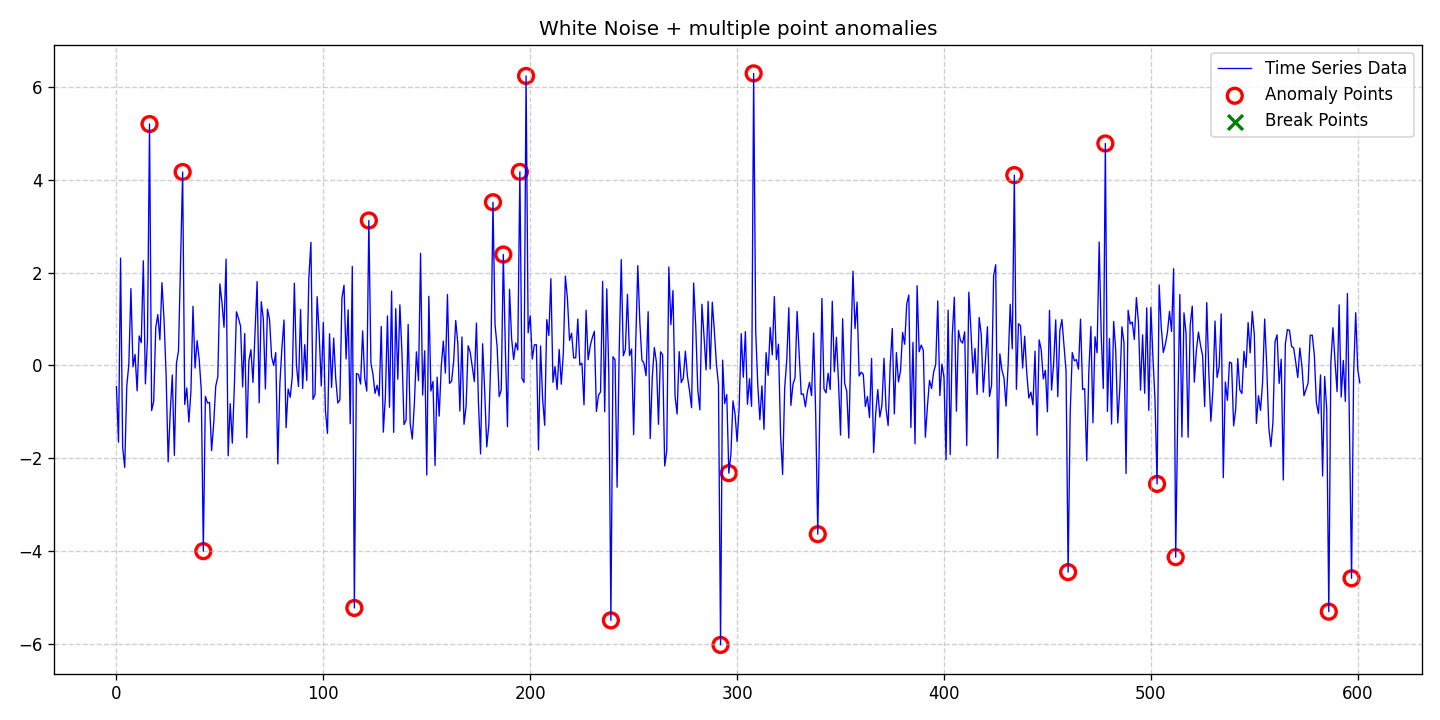

The file beside this chart, header and first rows:
date, data, stationary, det_lin_up, det_lin_down, det_quad, det_cubic, det_exp, det_damped, stoc_trend, volatility, single_seas, multiple_seas, point_anom_single, point_anom_multi, collect_anom, context_anom, mean_shift, var_shift, trend_shift, point_anom_count, point_anom_location, point_anom_point, collect_anom_count
2020-01-01, -0.4553, 0, 0, 0, 0, 0, 0, 0, 0, 0, 0, 0, 0, 1, 0, 0, 0, 0, 0, 21, [16, 32, 42, 115, 122, 182, 187, 195, 19…, [16, 32, 42, 115, 122, 182, 187, 195, 19…, 0
2020-01-02, -1.653, 0, 0, 0, 0, 0, 0, 0, 0, 0, 0, 0, 0, 1, 0, 0, 0, 0, 0, 21, [16, 32, 42, 115, 122, 182, 187, 195, 19…, [16, 32, 42, 115, 122, 182, 187, 195, 19…, 0
2020-01-03, 2.311, 0, 0, 0, 0, 0, 0, 0, 0, 0, 0, 0, 0, 1, 0, 0, 0, 0, 0, 21, [16, 32, 42, 115, 122, 182, 187, 195, 19…, [16, 32, 42, 115, 122, 182, 187, 195, 19…, 0
2020-01-04, -1.761, 0, 0, 0, 0, 0, 0, 0, 0, 0, 0, 0, 0, 1, 0, 0, 0, 0, 0, 21, [16, 32, 42, 115, 122, 182, 187, 195, 19…, [16, 32, 42, 115, 122, 182, 187, 195, 19…, 0
2020-01-05, -2.197, 0, 0, 0, 0, 0, 0, 0, 0, 0, 0, 0, 0, 1, 0, 0, 0, 0, 0, 21, [16, 32, 42, 115, 122, 182, 187, 195, 19…, [16, 32, 42, 115, 122, 182, 187, 195, 19…, 0
2020-01-06, -0.4447, 0, 0, 0, 0, 0, 0, 0, 0, 0, 0, 0, 0, 1, 0, 0, 0, 0, 0, 21, [16, 32, 42, 115, 122, 182, 187, 195, 19…, [16, 32, 42, 115, 122, 182, 187, 195, 19…, 0
2020-01-07, 0.02809, 0, 0, 0, 0, 0, 0, 0, 0, 0, 0, 0, 0, 1, 0, 0, 0, 0, 0, 21, [16, 32, 42, 115, 122, 182, 187, 195, 19…, [16, 32, 42, 115, 122, 182, 187, 195, 19…, 0
2020-01-08, 1.656, 0, 0, 0, 0, 0, 0, 0, 0, 0, 0, 0, 0, 1, 0, 0, 0, 0, 0, 21, [16, 32, 42, 115, 122, 182, 187, 195, 19…, [16, 32, 42, 115, 122, 182, 187, 195, 19…, 0
2020-01-09, -0.02967, 0, 0, 0, 0, 0, 0, 0, 0, 0, 0, 0, 0, 1, 0, 0, 0, 0, 0, 21, [16, 32, 42, 115, 122, 182, 187, 195, 19…, [16, 32, 42, 115, 122, 182, 187, 195, 19…, 0
2020-01-10, 0.2361, 0, 0, 0, 0, 0, 0, 0, 0, 0, 0, 0, 0, 1, 0, 0, 0, 0, 0, 21, [16, 32, 42, 115, 122, 182, 187, 195, 19…, [16, 32, 42, 115, 122, 182, 187, 195, 19…, 0
2020-01-11, -0.5466, 0, 0, 0, 0, 0, 0, 0, 0, 0, 0, 0, 0, 1, 0, 0, 0, 0, 0, 21, [16, 32, 42, 115, 122, 182, 187, 195, 19…, [16, 32, 42, 115, 122, 182, 187, 195, 19…, 0
2020-01-12, 0.634, 0, 0, 0, 0, 0, 0, 0, 0, 0, 0, 0, 0, 1, 0, 0, 0, 0, 0, 21, [16, 32, 42, 115, 122, 182, 187, 195, 19…, [16, 32, 42, 115, 122, 182, 187, 195, 19…, 0
2020-01-13, 0.4893, 0, 0, 0, 0, 0, 0, 0, 0, 0, 0, 0, 0, 1, 0, 0, 0, 0, 0, 21, [16, 32, 42, 115, 122, 182, 187, 195, 19…, [16, 32, 42, 115, 122, 182, 187, 195, 19…, 0
2020-01-14, 2.252, 0, 0, 0, 0, 0, 0, 0, 0, 0, 0, 0, 0, 1, 0, 0, 0, 0, 0, 21, [16, 32, 42, 115, 122, 182, 187, 195, 19…, [16, 32, 42, 115, 122, 182, 187, 195, 19…, 0
2020-01-15, -0.3985, 0, 0, 0, 0, 0, 0, 0, 0, 0, 0, 0, 0, 1, 0, 0, 0, 0, 0, 21, [16, 32, 42, 115, 122, 182, 187, 195, 19…, [16, 32, 42, 115, 122, 182, 187, 195, 19…, 0
2020-01-16, 0.5665, 0, 0, 0, 0, 0, 0, 0, 0, 0, 0, 0, 0, 1, 0, 0, 0, 0, 0, 21, [16, 32, 42, 115, 122, 182, 187, 195, 19…, [16, 32, 42, 115, 122, 182, 187, 195, 19…, 0
2020-01-17, 5.197, 0, 0, 0, 0, 0, 0, 0, 0, 0, 0, 0, 0, 1, 0, 0, 0, 0, 0, 21, [16, 32, 42, 115, 122, 182, 187, 195, 19…, [16, 32, 42, 115, 122, 182, 187, 195, 19…, 0
2020-01-18, -0.9719, 0, 0, 0, 0, 0, 0, 0, 0, 0, 0, 0, 0, 1, 0, 0, 0, 0, 0, 21, [16, 32, 42, 115, 122, 182, 187, 195, 19…, [16, 32, 42, 115, 122, 182, 187, 195, 19…, 0
2020-01-19, -0.7778, 0, 0, 0, 0, 0, 0, 0, 0, 0, 0, 0, 0, 1, 0, 0, 0, 0, 0, 21, [16, 32, 42, 115, 122, 182, 187, 195, 19…, [16, 32, 42, 115, 122, 182, 187, 195, 19…, 0
2020-01-20, 0.8112, 0, 0, 0, 0, 0, 0, 0, 0, 0, 0, 0, 0, 1, 0, 0, 0, 0, 0, 21, [16, 32, 42, 115, 122, 182, 187, 195, 19…, [16, 32, 42, 115, 122, 182, 187, 195, 19…, 0
2020-01-21, 1.094, 0, 0, 0, 0, 0, 0, 0, 0, 0, 0, 0, 0, 1, 0, 0, 0, 0, 0, 21, [16, 32, 42, 115, 122, 182, 187, 195, 19…, [16, 32, 42, 115, 122, 182, 187, 195, 19…, 0
2020-01-22, 0.5509, 0, 0, 0, 0, 0, 0, 0, 0, 0, 0, 0, 0, 1, 0, 0, 0, 0, 0, 21, [16, 32, 42, 115, 122, 182, 187, 195, 19…, [16, 32, 42, 115, 122, 182, 187, 195, 19…, 0
2020-01-23, 1.781, 0, 0, 0, 0, 0, 0, 0, 0, 0, 0, 0, 0, 1, 0, 0, 0, 0, 0, 21, [16, 32, 42, 115, 122, 182, 187, 195, 19…, [16, 32, 42, 115, 122, 182, 187, 195, 19…, 0
2020-01-24, 0.9985, 0, 0, 0, 0, 0, 0, 0, 0, 0, 0, 0, 0, 1, 0, 0, 0, 0, 0, 21, [16, 32, 42, 115, 122, 182, 187, 195, 19…, [16, 32, 42, 115, 122, 182, 187, 195, 19…, 0
2020-01-25, -0.1911, 0, 0, 0, 0, 0, 0, 0, 0, 0, 0, 0, 0, 1, 0, 0, 0, 0, 0, 21, [16, 32, 42, 115, 122, 182, 187, 195, 19…, [16, 32, 42, 115, 122, 182, 187, 195, 19…, 0
2020-01-26, -2.076, 0, 0, 0, 0, 0, 0, 0, 0, 0, 0, 0, 0, 1, 0, 0, 0, 0, 0, 21, [16, 32, 42, 115, 122, 182, 187, 195, 19…, [16, 32, 42, 115, 122, 182, 187, 195, 19…, 0
2020-01-27, -1.013, 0, 0, 0, 0, 0, 0, 0, 0, 0, 0, 0, 0, 1, 0, 0, 0, 0, 0, 21, [16, 32, 42, 115, 122, 182, 187, 195, 19…, [16, 32, 42, 115, 122, 182, 187, 195, 19…, 0
2020-01-28, -0.2073, 0, 0, 0, 0, 0, 0, 0, 0, 0, 0, 0, 0, 1, 0, 0, 0, 0, 0, 21, [16, 32, 42, 115, 122, 182, 187, 195, 19…, [16, 32, 42, 115, 122, 182, 187, 195, 19…, 0
2020-01-29, -1.936, 0, 0, 0, 0, 0, 0, 0, 0, 0, 0, 0, 0, 1, 0, 0, 0, 0, 0, 21, [16, 32, 42, 115, 122, 182, 187, 195, 19…, [16, 32, 42, 115, 122, 182, 187, 195, 19…, 0
2020-01-30, 0.03938, 0, 0, 0, 0, 0, 0, 0, 0, 0, 0, 0, 0, 1, 0, 0, 0, 0, 0, 21, [16, 32, 42, 115, 122, 182, 187, 195, 19…, [16, 32, 42, 115, 122, 182, 187, 195, 19…, 0
2020-01-31, 0.3156, 0, 0, 0, 0, 0, 0, 0, 0, 0, 0, 0, 0, 1, 0, 0, 0, 0, 0, 21, [16, 32, 42, 115, 122, 182, 187, 195, 19…, [16, 32, 42, 115, 122, 182, 187, 195, 19…, 0
2020-02-01, 2.277, 0, 0, 0, 0, 0, 0, 0, 0, 0, 0, 0, 0, 1, 0, 0, 0, 0, 0, 21, [16, 32, 42, 115, 122, 182, 187, 195, 19…, [16, 32, 42, 115, 122, 182, 187, 195, 19…, 0
2020-02-02, 4.164, 0, 0, 0, 0, 0, 0, 0, 0, 0, 0, 0, 0, 1, 0, 0, 0, 0, 0, 21, [16, 32, 42, 115, 122, 182, 187, 195, 19…, [16, 32, 42, 115, 122, 182, 187, 195, 19…, 0
2020-02-03, -0.8404, 0, 0, 0, 0, 0, 0, 0, 0, 0, 0, 0, 0, 1, 0, 0, 0, 0, 0, 21, [16, 32, 42, 115, 122, 182, 187, 195, 19…, [16, 32, 42, 115, 122, 182, 187, 195, 19…, 0
2020-02-04, -0.4844, 0, 0, 0, 0, 0, 0, 0, 0, 0, 0, 0, 0, 1, 0, 0, 0, 0, 0, 21, [16, 32, 42, 115, 122, 182, 187, 195, 19…, [16, 32, 42, 115, 122, 182, 187, 195, 19…, 0
2020-02-05, -1.221, 0, 0, 0, 0, 0, 0, 0, 0, 0, 0, 0, 0, 1, 0, 0, 0, 0, 0, 21, [16, 32, 42, 115, 122, 182, 187, 195, 19…, [16, 32, 42, 115, 122, 182, 187, 195, 19…, 0
2020-02-06, -0.5615, 0, 0, 0, 0, 0, 0, 0, 0, 0, 0, 0, 0, 1, 0, 0, 0, 0, 0, 21, [16, 32, 42, 115, 122, 182, 187, 195, 19…, [16, 32, 42, 115, 122, 182, 187, 195, 19…, 0
2020-02-07, 1.273, 0, 0, 0, 0, 0, 0, 0, 0, 0, 0, 0, 0, 1, 0, 0, 0, 0, 0, 21, [16, 32, 42, 115, 122, 182, 187, 195, 19…, [16, 32, 42, 115, 122, 182, 187, 195, 19…, 0
2020-02-08, -0.05671, 0, 0, 0, 0, 0, 0, 0, 0, 0, 0, 0, 0, 1, 0, 0, 0, 0, 0, 21, [16, 32, 42, 115, 122, 182, 187, 195, 19…, [16, 32, 42, 115, 122, 182, 187, 195, 19…, 0
2020-02-09, 0.5336, 0, 0, 0, 0, 0, 0, 0, 0, 0, 0, 0, 0, 1, 0, 0, 0, 0, 0, 21, [16, 32, 42, 115, 122, 182, 187, 195, 19…, [16, 32, 42, 115, 122, 182, 187, 195, 19…, 0
2020-02-10, 0.1281, 0, 0, 0, 0, 0, 0, 0, 0, 0, 0, 0, 0, 1, 0, 0, 0, 0, 0, 21, [16, 32, 42, 115, 122, 182, 187, 195, 19…, [16, 32, 42, 115, 122, 182, 187, 195, 19…, 0
2020-02-11, -0.5256, 0, 0, 0, 0, 0, 0, 0, 0, 0, 0, 0, 0, 1, 0, 0, 0, 0, 0, 21, [16, 32, 42, 115, 122, 182, 187, 195, 19…, [16, 32, 42, 115, 122, 182, 187, 195, 19…, 0
2020-02-12, -3.999, 0, 0, 0, 0, 0, 0, 0, 0, 0, 0, 0, 0, 1, 0, 0, 0, 0, 0, 21, [16, 32, 42, 115, 122, 182, 187, 195, 19…, [16, 32, 42, 115, 122, 182, 187, 195, 19…, 0
2020-02-13, -0.6631, 0, 0, 0, 0, 0, 0, 0, 0, 0, 0, 0, 0, 1, 0, 0, 0, 0, 0, 21, [16, 32, 42, 115, 122, 182, 187, 195, 19…, [16, 32, 42, 115, 122, 182, 187, 195, 19…, 0
2020-02-14, -0.8082, 0, 0, 0, 0, 0, 0, 0, 0, 0, 0, 0, 0, 1, 0, 0, 0, 0, 0, 21, [16, 32, 42, 115, 122, 182, 187, 195, 19…, [16, 32, 42, 115, 122, 182, 187, 195, 19…, 0
2020-02-15, -0.7971, 0, 0, 0, 0, 0, 0, 0, 0, 0, 0, 0, 0, 1, 0, 0, 0, 0, 0, 21, [16, 32, 42, 115, 122, 182, 187, 195, 19…, [16, 32, 42, 115, 122, 182, 187, 195, 19…, 0
2020-02-16, -1.834, 0, 0, 0, 0, 0, 0, 0, 0, 0, 0, 0, 0, 1, 0, 0, 0, 0, 0, 21, [16, 32, 42, 115, 122, 182, 187, 195, 19…, [16, 32, 42, 115, 122, 182, 187, 195, 19…, 0
2020-02-17, -1.259, 0, 0, 0, 0, 0, 0, 0, 0, 0, 0, 0, 0, 1, 0, 0, 0, 0, 0, 21, [16, 32, 42, 115, 122, 182, 187, 195, 19…, [16, 32, 42, 115, 122, 182, 187, 195, 19…, 0
2020-02-18, -0.4437, 0, 0, 0, 0, 0, 0, 0, 0, 0, 0, 0, 0, 1, 0, 0, 0, 0, 0, 21, [16, 32, 42, 115, 122, 182, 187, 195, 19…, [16, 32, 42, 115, 122, 182, 187, 195, 19…, 0
2020-02-19, -0.2463, 0, 0, 0, 0, 0, 0, 0, 0, 0, 0, 0, 0, 1, 0, 0, 0, 0, 0, 21, [16, 32, 42, 115, 122, 182, 187, 195, 19…, [16, 32, 42, 115, 122, 182, 187, 195, 19…, 0
2020-02-20, 1.757, 0, 0, 0, 0, 0, 0, 0, 0, 0, 0, 0, 0, 1, 0, 0, 0, 0, 0, 21, [16, 32, 42, 115, 122, 182, 187, 195, 19…, [16, 32, 42, 115, 122, 182, 187, 195, 19…, 0
2020-02-21, 1.357, 0, 0, 0, 0, 0, 0, 0, 0, 0, 0, 0, 0, 1, 0, 0, 0, 0, 0, 21, [16, 32, 42, 115, 122, 182, 187, 195, 19…, [16, 32, 42, 115, 122, 182, 187, 195, 19…, 0
2020-02-22, 0.8224, 0, 0, 0, 0, 0, 0, 0, 0, 0, 0, 0, 0, 1, 0, 0, 0, 0, 0, 21, [16, 32, 42, 115, 122, 182, 187, 195, 19…, [16, 32, 42, 115, 122, 182, 187, 195, 19…, 0
2020-02-23, 2.288, 0, 0, 0, 0, 0, 0, 0, 0, 0, 0, 0, 0, 1, 0, 0, 0, 0, 0, 21, [16, 32, 42, 115, 122, 182, 187, 195, 19…, [16, 32, 42, 115, 122, 182, 187, 195, 19…, 0
2020-02-24, -1.946, 0, 0, 0, 0, 0, 0, 0, 0, 0, 0, 0, 0, 1, 0, 0, 0, 0, 0, 21, [16, 32, 42, 115, 122, 182, 187, 195, 19…, [16, 32, 42, 115, 122, 182, 187, 195, 19…, 0
2020-02-25, -0.8233, 0, 0, 0, 0, 0, 0, 0, 0, 0, 0, 0, 0, 1, 0, 0, 0, 0, 0, 21, [16, 32, 42, 115, 122, 182, 187, 195, 19…, [16, 32, 42, 115, 122, 182, 187, 195, 19…, 0
2020-02-26, -1.674, 0, 0, 0, 0, 0, 0, 0, 0, 0, 0, 0, 0, 1, 0, 0, 0, 0, 0, 21, [16, 32, 42, 115, 122, 182, 187, 195, 19…, [16, 32, 42, 115, 122, 182, 187, 195, 19…, 0
2020-02-27, -0.4425, 0, 0, 0, 0, 0, 0, 0, 0, 0, 0, 0, 0, 1, 0, 0, 0, 0, 0, 21, [16, 32, 42, 115, 122, 182, 187, 195, 19…, [16, 32, 42, 115, 122, 182, 187, 195, 19…, 0
2020-02-28, 1.155, 0, 0, 0, 0, 0, 0, 0, 0, 0, 0, 0, 0, 1, 0, 0, 0, 0, 0, 21, [16, 32, 42, 115, 122, 182, 187, 195, 19…, [16, 32, 42, 115, 122, 182, 187, 195, 19…, 0
2020-02-29, 1.013, 0, 0, 0, 0, 0, 0, 0, 0, 0, 0, 0, 0, 1, 0, 0, 0, 0, 0, 21, [16, 32, 42, 115, 122, 182, 187, 195, 19…, [16, 32, 42, 115, 122, 182, 187, 195, 19…, 0
... 542 more rows
